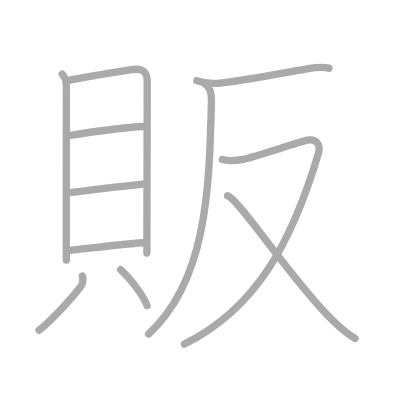
t = 0.00 s
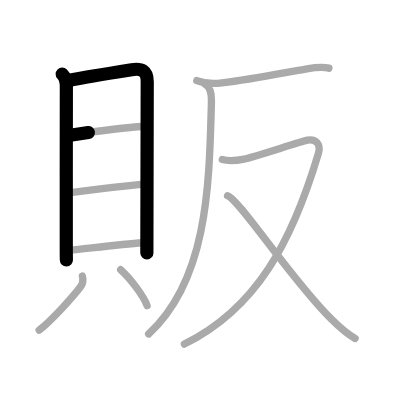
t = 2.25 s
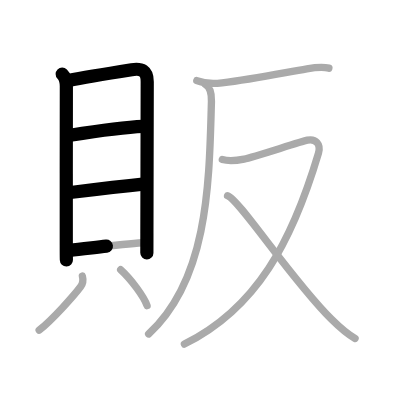
t = 4.50 s
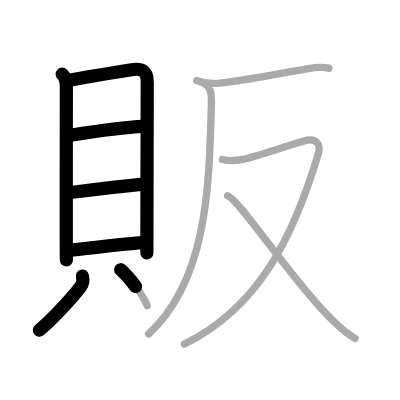
t = 6.50 s
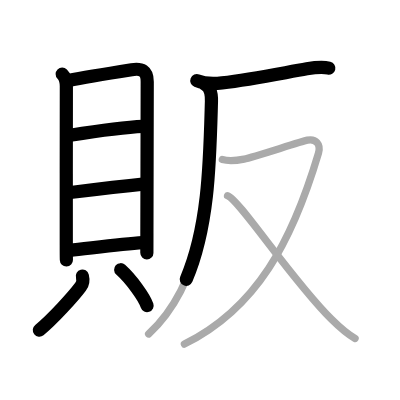
t = 8.75 s
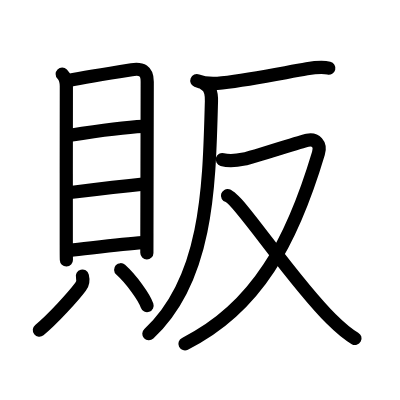
t = 11.00 s

The animated SVG that drew these frames (rendered in a browser with its animation timeline set to each time). Animation: 11 SMIL elements (animate=11); one cycle of 11.00 s.

<?xml version="1.0" standalone="no"?>
<!DOCTYPE svg PUBLIC "-//W3C//DTD SVG 1.1//EN"   "http://www.w3.org/Graphics/SVG/1.1/DTD/svg11.dtd">
<svg width="400px" height="400px"  version="1.1" xmlns="http://www.w3.org/2000/svg">
  <defs>
    <marker id="Triangle" viewBox="0 0 10 10" refX="0" refY="5" markerUnits="strokeWidth" markerWidth="3" style="stroke-opacity:0%;fill:#aaaaaa;" markerHeight="2" orient="auto">
      <path d="M 0 0 L 10 5 L 0 10 z" />
    </marker>
    
    <marker id="Arrow" viewBox="0 0 10 10" refX="5" refY="5" markerUnits="strokeWidth" markerWidth="1.8" style="stroke-opacity:0%;fill:#770000;" markerHeight="2" orient="auto">
      <path d="M 0 4 L 6 4 L 4 1 L 10 5 L 4 9 L 6 6 L 0 6 z" />
        <circle cx="5" cy="5" r="5" />
      </marker>
    
    <marker id="TriangleRed" viewBox="0 0 10 10" refX="0" refY="5" markerUnits="strokeWidth" markerWidth="3" style="stroke-opacity:0%;fill:#CC0000;" markerHeight="2" orient="auto">
      <path d="M 0 0 L 10 5 L 0 10 z" />
    </marker>
    
    <marker id="ArrowRed" viewBox="0 0 10 10" refX="5" refY="5" markerUnits="strokeWidth" markerWidth="1.8" style="stroke-opacity:0%;fill:#CC0000;" markerHeight="2" orient="auto">
      <path d="M 0 4 L 6 4 L 4 1 L 10 5 L 4 9 L 6 6 L 0 6 z" />
        <circle cx="5" cy="5" r="5" />
      </marker>
    
  </defs>
  
  <path style="fill:#ffffff; fill-opacity:100%; fill-rule:evenodd; stroke-width:0;" d="M 0 0 L 400px 0 L 400px 400px L 0 400px L 0 0" />

  <g transform="scale(3.6697247706422 3.6697247706422)">
<path style="fill:none; fill-opacity:0%; fill-rule:evenodd; stroke:#aaaaaa; stroke-opacity:100%; stroke-width: 1.5pt; stroke-linejoin:round; stroke-linecap:round;" d="M16.95 20.18c0.87 0.87 1.13 1.79 1.13 3.35c0 1.34-0.04 32.07-0.02 43.47c0 1.82 0.01 3.18 0.03 3.89"></path>
<path style="fill:none; fill-opacity:0%; fill-rule:evenodd; stroke:#aaaaaa; stroke-opacity:100%; stroke-width: 1.5pt; stroke-linejoin:round; stroke-linecap:round;" d="M18.67 21.92c2.29-0.46 12.92-2.25 17.22-2.93c2.69-0.42 4.24 0.24 4.23 3.26c-0.01 5.75-0.07 30.27-0.09 41.38c-0.01 2.79-0.01 4.74-0.01 5.32"></path>
<path style="fill:none; fill-opacity:0%; fill-rule:evenodd; stroke:#aaaaaa; stroke-opacity:100%; stroke-width: 1.5pt; stroke-linejoin:round; stroke-linecap:round;" d="M19.14 36.87c7.11-1.12 15.86-2.24 19.88-2.41"></path>
<path style="fill:none; fill-opacity:0%; fill-rule:evenodd; stroke:#aaaaaa; stroke-opacity:100%; stroke-width: 1.5pt; stroke-linejoin:round; stroke-linecap:round;" d="M19.3 52.45c7.75-0.95 11.77-1.45 20.28-2.34"></path>
<path style="fill:none; fill-opacity:0%; fill-rule:evenodd; stroke:#aaaaaa; stroke-opacity:100%; stroke-width: 1.5pt; stroke-linejoin:round; stroke-linecap:round;" d="M19.08 68.23c4.8-0.48 13.67-1.73 19.84-2.09"></path>
<path style="fill:none; fill-opacity:0%; fill-rule:evenodd; stroke:#aaaaaa; stroke-opacity:100%; stroke-width: 1.5pt; stroke-linejoin:round; stroke-linecap:round;" d="M22.45 75.23c0.29 1.09 0.09 2.13-0.5 2.92c-1.77 2.39-7.73 9.02-11.28 11.84"></path>
<path style="fill:none; fill-opacity:0%; fill-rule:evenodd; stroke:#aaaaaa; stroke-opacity:100%; stroke-width: 1.5pt; stroke-linejoin:round; stroke-linecap:round;" d="M32.88 73.5c2.93 2.65 6.4 7.46 7.2 9.78"></path>
<path style="fill:none; fill-opacity:0%; fill-rule:evenodd; stroke:#aaaaaa; stroke-opacity:100%; stroke-width: 1.5pt; stroke-linejoin:round; stroke-linecap:round;" d="M53.63 21.98c2.22 0.89 4.56 0.87 6.88 0.6c8.53-1.01 17.26-2.85 23.11-3.83c1.98-0.33 4.01-0.66 6-0.18"></path>
<path style="fill:none; fill-opacity:0%; fill-rule:evenodd; stroke:#aaaaaa; stroke-opacity:100%; stroke-width: 1.5pt; stroke-linejoin:round; stroke-linecap:round;" d="M55.92 23c1.35 0.75 1.76 2.42 1.7 4.62C57 49.5 56.88 75.88 40.5 91"></path>
<path style="fill:none; fill-opacity:0%; fill-rule:evenodd; stroke:#aaaaaa; stroke-opacity:100%; stroke-width: 1.5pt; stroke-linejoin:round; stroke-linecap:round;" d="M60.58 43.48c1.34 0.37 3.25 0.42 5.93-0.13c2.67-0.55 15.38-4.77 17.26-5.15c2.23-0.45 3.76 1.02 3.01 3.56C79.62 65.75 70 84 50.25 93.76"></path>
<path style="fill:none; fill-opacity:0%; fill-rule:evenodd; stroke:#aaaaaa; stroke-opacity:100%; stroke-width: 1.5pt; stroke-linejoin:round; stroke-linecap:round;" d="M62 53.32c3.11 0.88 16.99 22.39 28.24 33.59c1.98 1.97 4.06 3.95 6.52 5.32"></path>

<path style="fill:none; fill-opacity:0%; fill-rule:evenodd; stroke:#000000; stroke-opacity:100%; stroke-width: 2.7pt; stroke-linejoin:round; stroke-linecap:round;" d="M16.95 20.18c0.87 0.87 1.13 1.79 1.13 3.35c0 1.34-0.04 32.07-0.02 43.47c0 1.82 0.01 3.18 0.03 3.89" pathLength="100" stroke-dashoffset="100" stroke-dasharray="100 105"><animate id="dashAnim1" attributeName="stroke-dashoffset" from="100" to="0" dur="1s" calcMode="linear" fill="freeze"/></path>
<path style="fill:none; fill-opacity:0%; fill-rule:evenodd; stroke:#000000; stroke-opacity:100%; stroke-width: 2.7pt; stroke-linejoin:round; stroke-linecap:round;" d="M18.67 21.92c2.29-0.46 12.92-2.25 17.22-2.93c2.69-0.42 4.24 0.24 4.23 3.26c-0.01 5.75-0.07 30.27-0.09 41.38c-0.01 2.79-0.01 4.74-0.01 5.32" pathLength="100" stroke-dashoffset="100" stroke-dasharray="100 105"><animate id="dashAnim2" attributeName="stroke-dashoffset" from="100" to="0" dur="1s" calcMode="linear" begin="dashAnim1.end" fill="freeze"/></path>
<path style="fill:none; fill-opacity:0%; fill-rule:evenodd; stroke:#000000; stroke-opacity:100%; stroke-width: 2.7pt; stroke-linejoin:round; stroke-linecap:round;" d="M19.14 36.87c7.11-1.12 15.86-2.24 19.88-2.41" pathLength="100" stroke-dashoffset="100" stroke-dasharray="100 105"><animate id="dashAnim3" attributeName="stroke-dashoffset" from="100" to="0" dur="1s" calcMode="linear" begin="dashAnim2.end" fill="freeze"/></path>
<path style="fill:none; fill-opacity:0%; fill-rule:evenodd; stroke:#000000; stroke-opacity:100%; stroke-width: 2.7pt; stroke-linejoin:round; stroke-linecap:round;" d="M19.3 52.45c7.75-0.95 11.77-1.45 20.28-2.34" pathLength="100" stroke-dashoffset="100" stroke-dasharray="100 105"><animate id="dashAnim4" attributeName="stroke-dashoffset" from="100" to="0" dur="1s" calcMode="linear" begin="dashAnim3.end" fill="freeze"/></path>
<path style="fill:none; fill-opacity:0%; fill-rule:evenodd; stroke:#000000; stroke-opacity:100%; stroke-width: 2.7pt; stroke-linejoin:round; stroke-linecap:round;" d="M19.08 68.23c4.8-0.48 13.67-1.73 19.84-2.09" pathLength="100" stroke-dashoffset="100" stroke-dasharray="100 105"><animate id="dashAnim5" attributeName="stroke-dashoffset" from="100" to="0" dur="1s" calcMode="linear" begin="dashAnim4.end" fill="freeze"/></path>
<path style="fill:none; fill-opacity:0%; fill-rule:evenodd; stroke:#000000; stroke-opacity:100%; stroke-width: 2.7pt; stroke-linejoin:round; stroke-linecap:round;" d="M22.45 75.23c0.29 1.09 0.09 2.13-0.5 2.92c-1.77 2.39-7.73 9.02-11.28 11.84" pathLength="100" stroke-dashoffset="100" stroke-dasharray="100 105"><animate id="dashAnim6" attributeName="stroke-dashoffset" from="100" to="0" dur="1s" calcMode="linear" begin="dashAnim5.end" fill="freeze"/></path>
<path style="fill:none; fill-opacity:0%; fill-rule:evenodd; stroke:#000000; stroke-opacity:100%; stroke-width: 2.7pt; stroke-linejoin:round; stroke-linecap:round;" d="M32.88 73.5c2.93 2.65 6.4 7.46 7.2 9.78" pathLength="100" stroke-dashoffset="100" stroke-dasharray="100 105"><animate id="dashAnim7" attributeName="stroke-dashoffset" from="100" to="0" dur="1s" calcMode="linear" begin="dashAnim6.end" fill="freeze"/></path>
<path style="fill:none; fill-opacity:0%; fill-rule:evenodd; stroke:#000000; stroke-opacity:100%; stroke-width: 2.7pt; stroke-linejoin:round; stroke-linecap:round;" d="M53.63 21.98c2.22 0.89 4.56 0.87 6.88 0.6c8.53-1.01 17.26-2.85 23.11-3.83c1.98-0.33 4.01-0.66 6-0.18" pathLength="100" stroke-dashoffset="100" stroke-dasharray="100 105"><animate id="dashAnim8" attributeName="stroke-dashoffset" from="100" to="0" dur="1s" calcMode="linear" begin="dashAnim7.end" fill="freeze"/></path>
<path style="fill:none; fill-opacity:0%; fill-rule:evenodd; stroke:#000000; stroke-opacity:100%; stroke-width: 2.7pt; stroke-linejoin:round; stroke-linecap:round;" d="M55.92 23c1.35 0.75 1.76 2.42 1.7 4.62C57 49.5 56.88 75.88 40.5 91" pathLength="100" stroke-dashoffset="100" stroke-dasharray="100 105"><animate id="dashAnim9" attributeName="stroke-dashoffset" from="100" to="0" dur="1s" calcMode="linear" begin="dashAnim8.end" fill="freeze"/></path>
<path style="fill:none; fill-opacity:0%; fill-rule:evenodd; stroke:#000000; stroke-opacity:100%; stroke-width: 2.7pt; stroke-linejoin:round; stroke-linecap:round;" d="M60.58 43.48c1.34 0.37 3.25 0.42 5.93-0.13c2.67-0.55 15.38-4.77 17.26-5.15c2.23-0.45 3.76 1.02 3.01 3.56C79.62 65.75 70 84 50.25 93.76" pathLength="100" stroke-dashoffset="100" stroke-dasharray="100 105"><animate id="dashAnim10" attributeName="stroke-dashoffset" from="100" to="0" dur="1s" calcMode="linear" begin="dashAnim9.end" fill="freeze"/></path>
<path style="fill:none; fill-opacity:0%; fill-rule:evenodd; stroke:#000000; stroke-opacity:100%; stroke-width: 2.7pt; stroke-linejoin:round; stroke-linecap:round;" d="M62 53.32c3.11 0.88 16.99 22.39 28.24 33.59c1.98 1.97 4.06 3.95 6.52 5.32" pathLength="100" stroke-dashoffset="100" stroke-dasharray="100 105"><animate id="dashAnim11" attributeName="stroke-dashoffset" from="100" to="0" dur="1s" calcMode="linear" begin="dashAnim10.end" fill="freeze"/></path>

</g>

</svg>  
          
